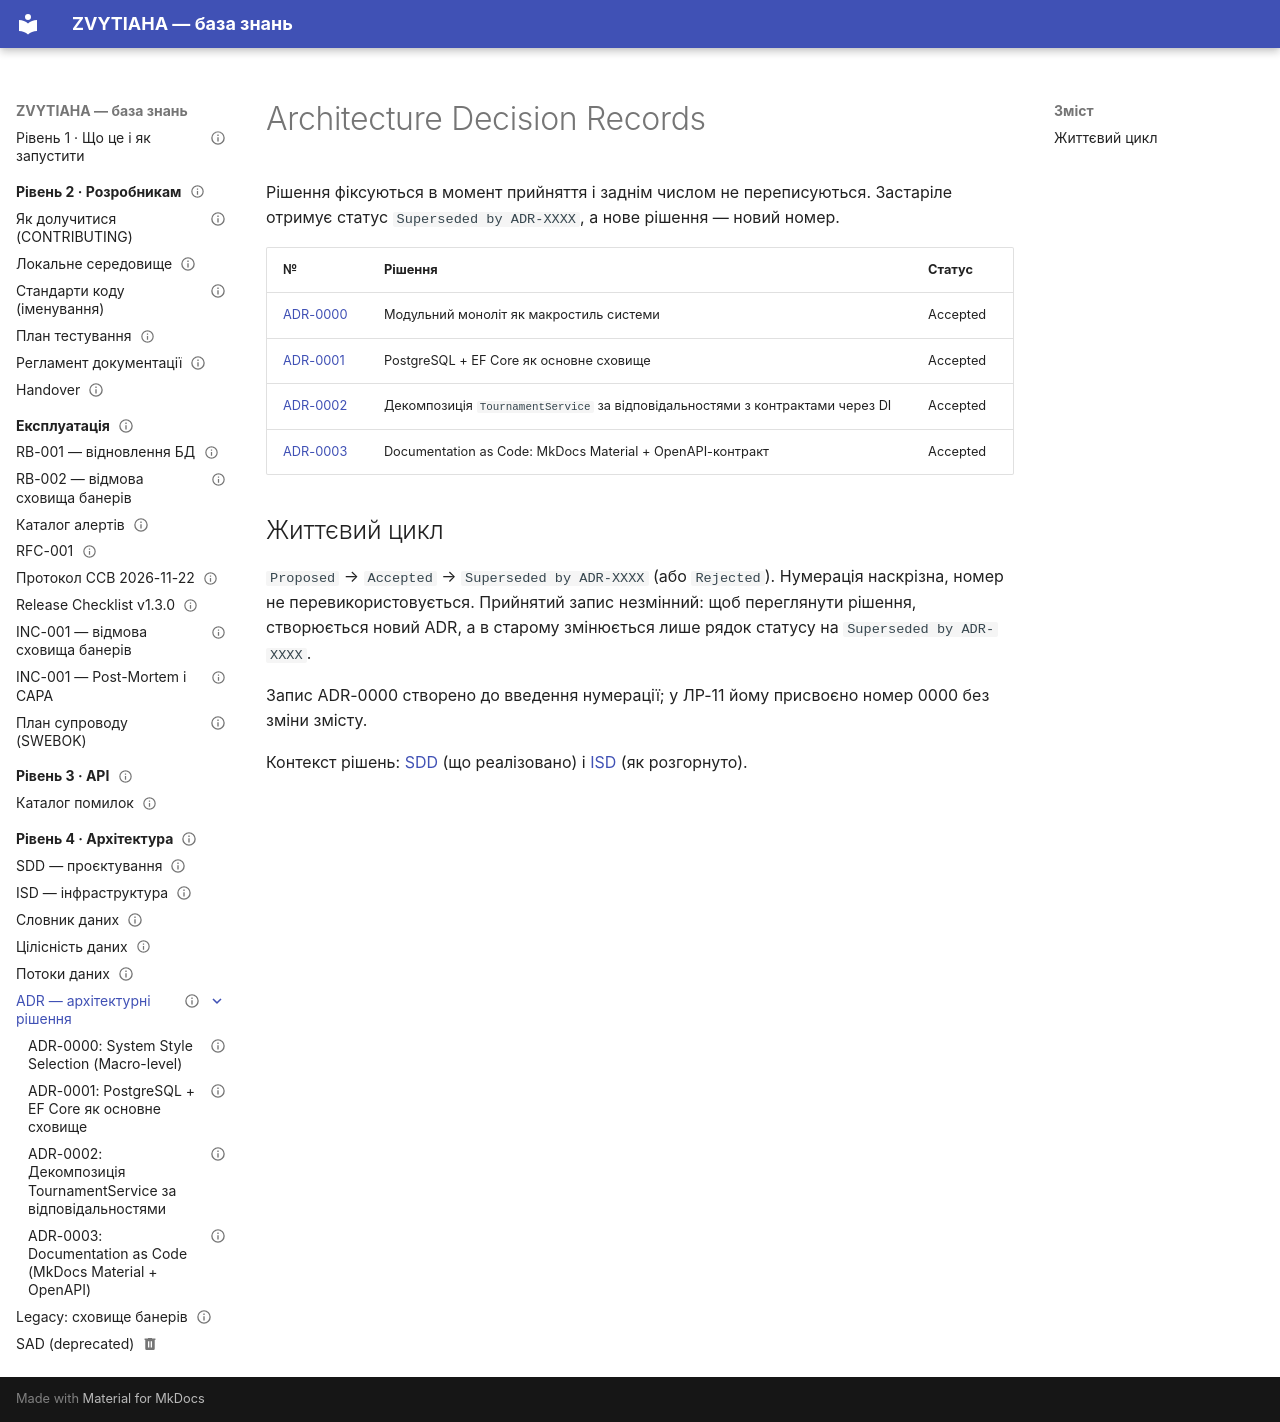

repository: serskurtul/Tournament-Platform-System · page: architecture/adr/index.html · generator: mkdocs

---
owner: Скуртул Сергій
status: published
review_date: 2027-05-20
tags: [architecture, adr]
---

# Architecture Decision Records

Рішення фіксуються в момент прийняття і заднім числом не переписуються. Застаріле отримує статус `Superseded by ADR-XXXX`, а нове рішення — новий номер.

| № | Рішення | Статус |
|---|---------|--------|
| [ADR-0000](0000-modular-monolith-system-style.md) | Модульний моноліт як макростиль системи | Accepted |
| [ADR-0001](0001-postgresql-with-ef-core.md) | PostgreSQL + EF Core як основне сховище | Accepted |
| [ADR-0002](0002-decompose-tournament-service.md) | Декомпозиція `TournamentService` за відповідальностями з контрактами через DI | Accepted |
| [ADR-0003](0003-documentation-as-code.md) | Documentation as Code: MkDocs Material + OpenAPI-контракт | Accepted |

## Життєвий цикл

`Proposed` → `Accepted` → `Superseded by ADR-XXXX` (або `Rejected`). Нумерація наскрізна, номер не перевикористовується. Прийнятий запис незмінний: щоб переглянути рішення, створюється новий ADR, а в старому змінюється лише рядок статусу на `Superseded by ADR-XXXX`.

Запис ADR-0000 створено до введення нумерації; у ЛР-11 йому присвоєно номер 0000 без зміни змісту.

Контекст рішень: [SDD](../sdd.md) (що реалізовано) і [ISD](../isd.md) (як розгорнуто).
